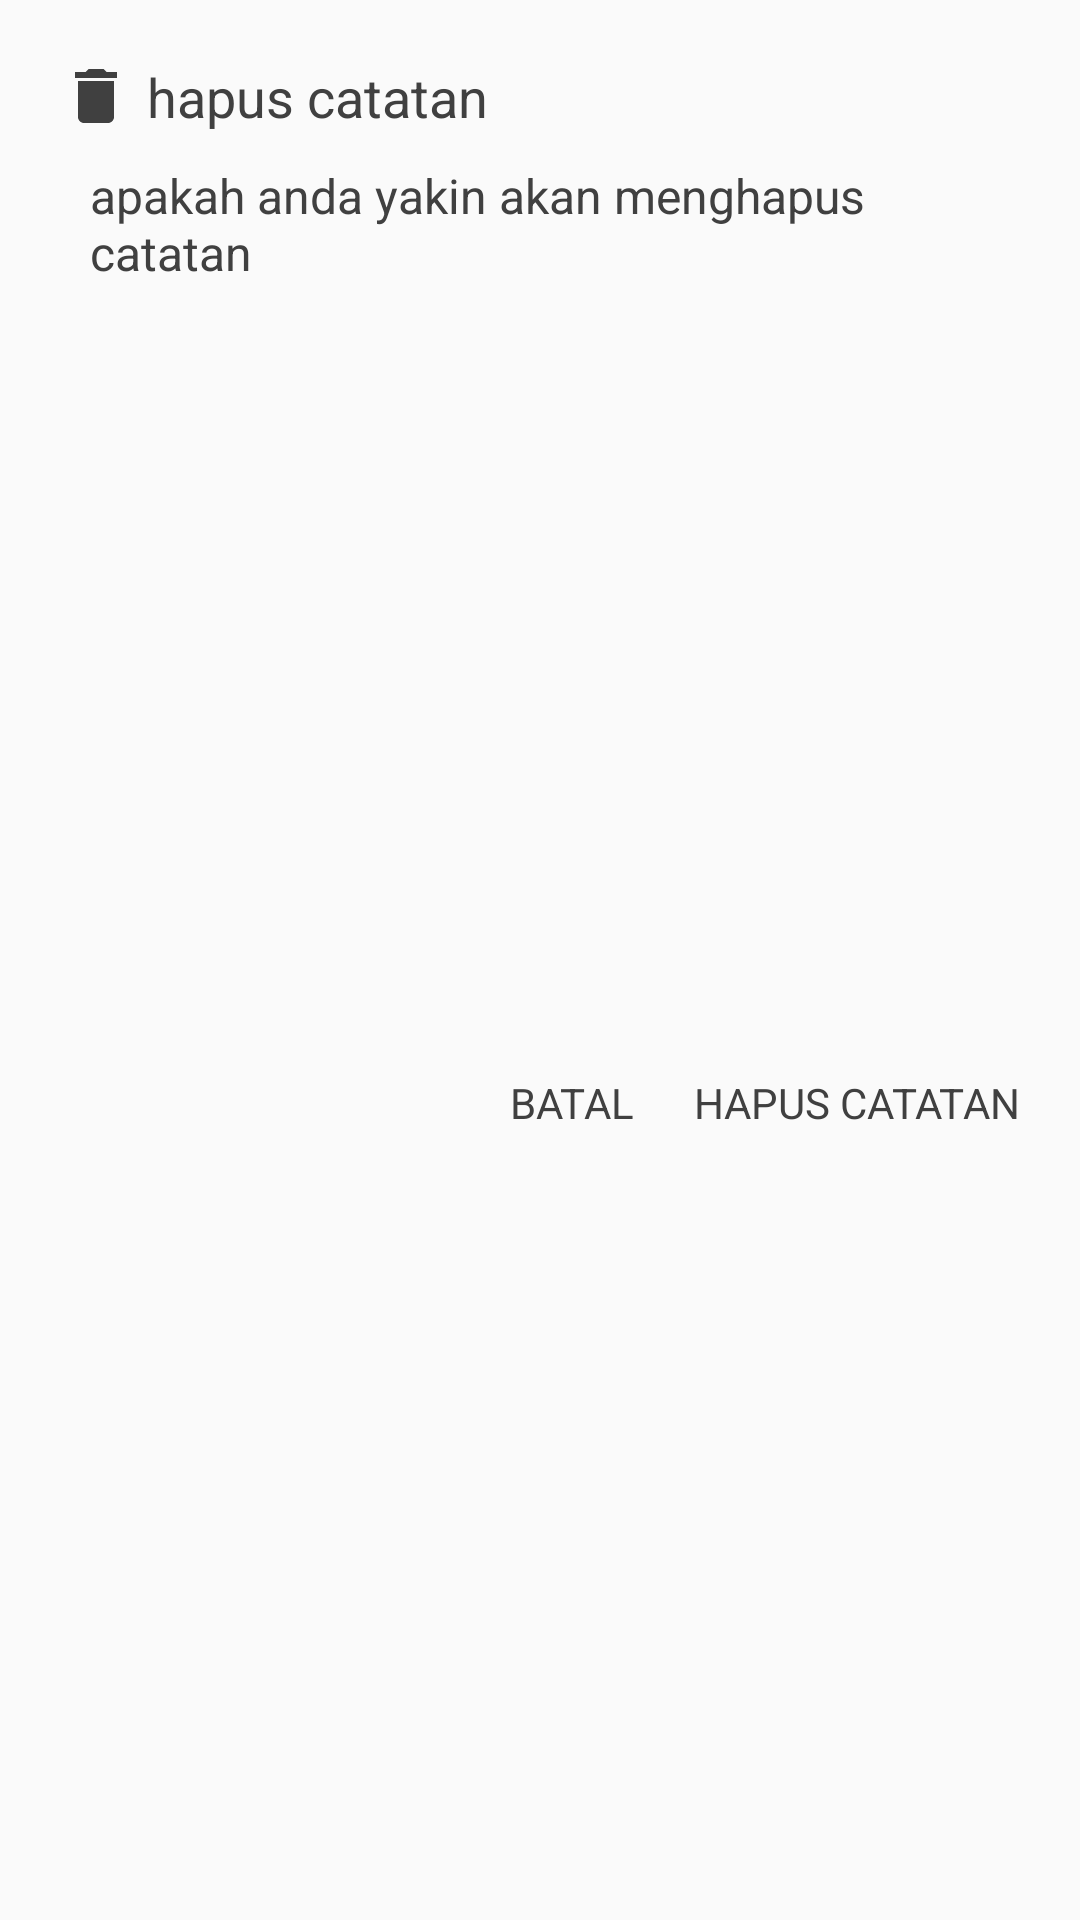

Write the Android layout XML for this screen, with the resource values it uses.
<!-- AndroidManifest.xml: application theme AppTheme -->
<!-- res/layout/layout_delete.xml -->
<?xml version="1.0" encoding="utf-8"?>
<androidx.constraintlayout.widget.ConstraintLayout xmlns:android="http://schemas.android.com/apk/res/android"
    xmlns:app="http://schemas.android.com/apk/res-auto"
    android:layout_width="370dp"
    android:layout_height="150dp">

    <TextView
        android:id="@+id/tvHapus"
        android:layout_width="wrap_content"
        android:layout_height="wrap_content"
        android:layout_margin="20dp"
        android:drawablePadding="5dp"
        android:text="hapus catatan"
        android:textColor="@color/colorAccent"
        android:textSize="18sp"
        app:drawableStartCompat="@drawable/ic_delete"
        app:drawableTint="@color/colorAccent"
        app:layout_constraintEnd_toEndOf="parent"
        app:layout_constraintHorizontal_bias="0.0"
        app:layout_constraintStart_toStartOf="parent"
        app:layout_constraintTop_toTopOf="parent" />

    <TextView
        android:id="@+id/tvPeringatan"
        android:layout_width="match_parent"
        android:layout_height="wrap_content"
        android:layout_marginStart="20dp"
        android:layout_marginTop="10dp"
        android:layout_marginEnd="20dp"
        android:gravity="center_vertical"
        android:paddingStart="10dp"
        android:text="apakah anda yakin akan menghapus catatan"
        android:textColor="@color/colorAccent"
        android:textSize="16sp"
        app:layout_constraintTop_toBottomOf="@id/tvHapus" />

    <TextView
        android:id="@+id/tvHapusCatatan"
        android:layout_width="wrap_content"
        android:layout_height="wrap_content"
        android:layout_marginTop="15dp"
        android:layout_marginEnd="20dp"
        android:layout_marginBottom="15dp"
        android:text="hapus catatan"
        android:textAllCaps="true"
        android:textColor="@color/colorAccent"
        android:textSize="14sp"
        app:layout_constraintBottom_toBottomOf="parent"
        app:layout_constraintEnd_toEndOf="parent"
        app:layout_constraintTop_toBottomOf="@id/tvPeringatan" />

    <TextView
        android:id="@+id/tvBatalHapus"
        android:layout_width="wrap_content"
        android:layout_height="wrap_content"
        android:layout_marginTop="15dp"
        android:layout_marginEnd="20dp"
        android:layout_marginBottom="15dp"
        android:text="batal"
        android:textAllCaps="true"
        android:textColor="@color/colorAccent"
        android:textSize="14sp"
        app:layout_constraintBottom_toBottomOf="parent"
        app:layout_constraintEnd_toStartOf="@+id/tvHapusCatatan"
        app:layout_constraintHorizontal_bias="1.0"
        app:layout_constraintStart_toStartOf="parent"
        app:layout_constraintTop_toBottomOf="@+id/tvPeringatan" />

</androidx.constraintlayout.widget.ConstraintLayout>
<!-- resources referenced by this layout -->
<resources>
  <color name="colorAccent">#404040</color>
  <!-- drawable ic_delete (drawable) -->
  <vector xmlns:android="http://schemas.android.com/apk/res/android"
      android:width="24dp"
      android:height="24dp"
      android:tint="#ffffff"
      android:viewportWidth="24.0"
      android:viewportHeight="24.0">
      <path
          android:fillColor="#ffffff"
          android:pathData="M6,19c0,1.1 0.9,2 2,2h8c1.1,0 2,-0.9 2,-2V7H6v12zM19,4h-3.5l-1,-1h-5l-1,1H5v2h14V4z" />
  </vector>
  <style name="AppTheme" parent="Theme.AppCompat.Light.NoActionBar">
          
          <item name="colorPrimary">@color/colorPrimary</item>
          <item name="colorPrimaryDark">@color/colorPrimaryDark</item>
          <item name="colorAccent">@color/colorAccent</item>
      </style>
  <color name="colorPrimary">#03A9F4</color>
  <color name="colorPrimaryDark">#03A9F4</color>
</resources>
